Photos from the image-classification dataset "clasif-malaria" in the GitHub repository ajbanegas/CNN-CAD. Its 2 classes are: decoys, inhibitors.

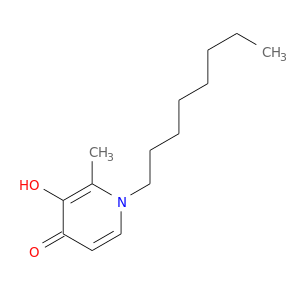
Label: decoys

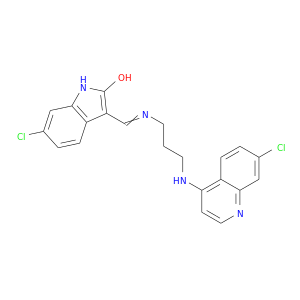
Label: inhibitors

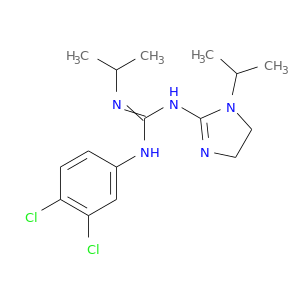
Label: inhibitors

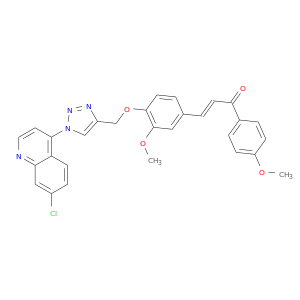
Label: inhibitors

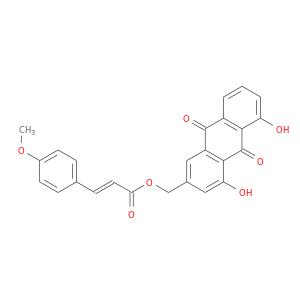
Label: decoys

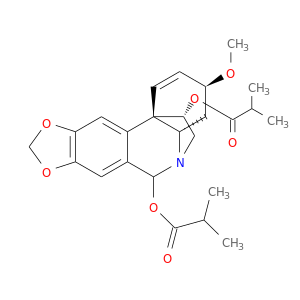
Label: decoys
